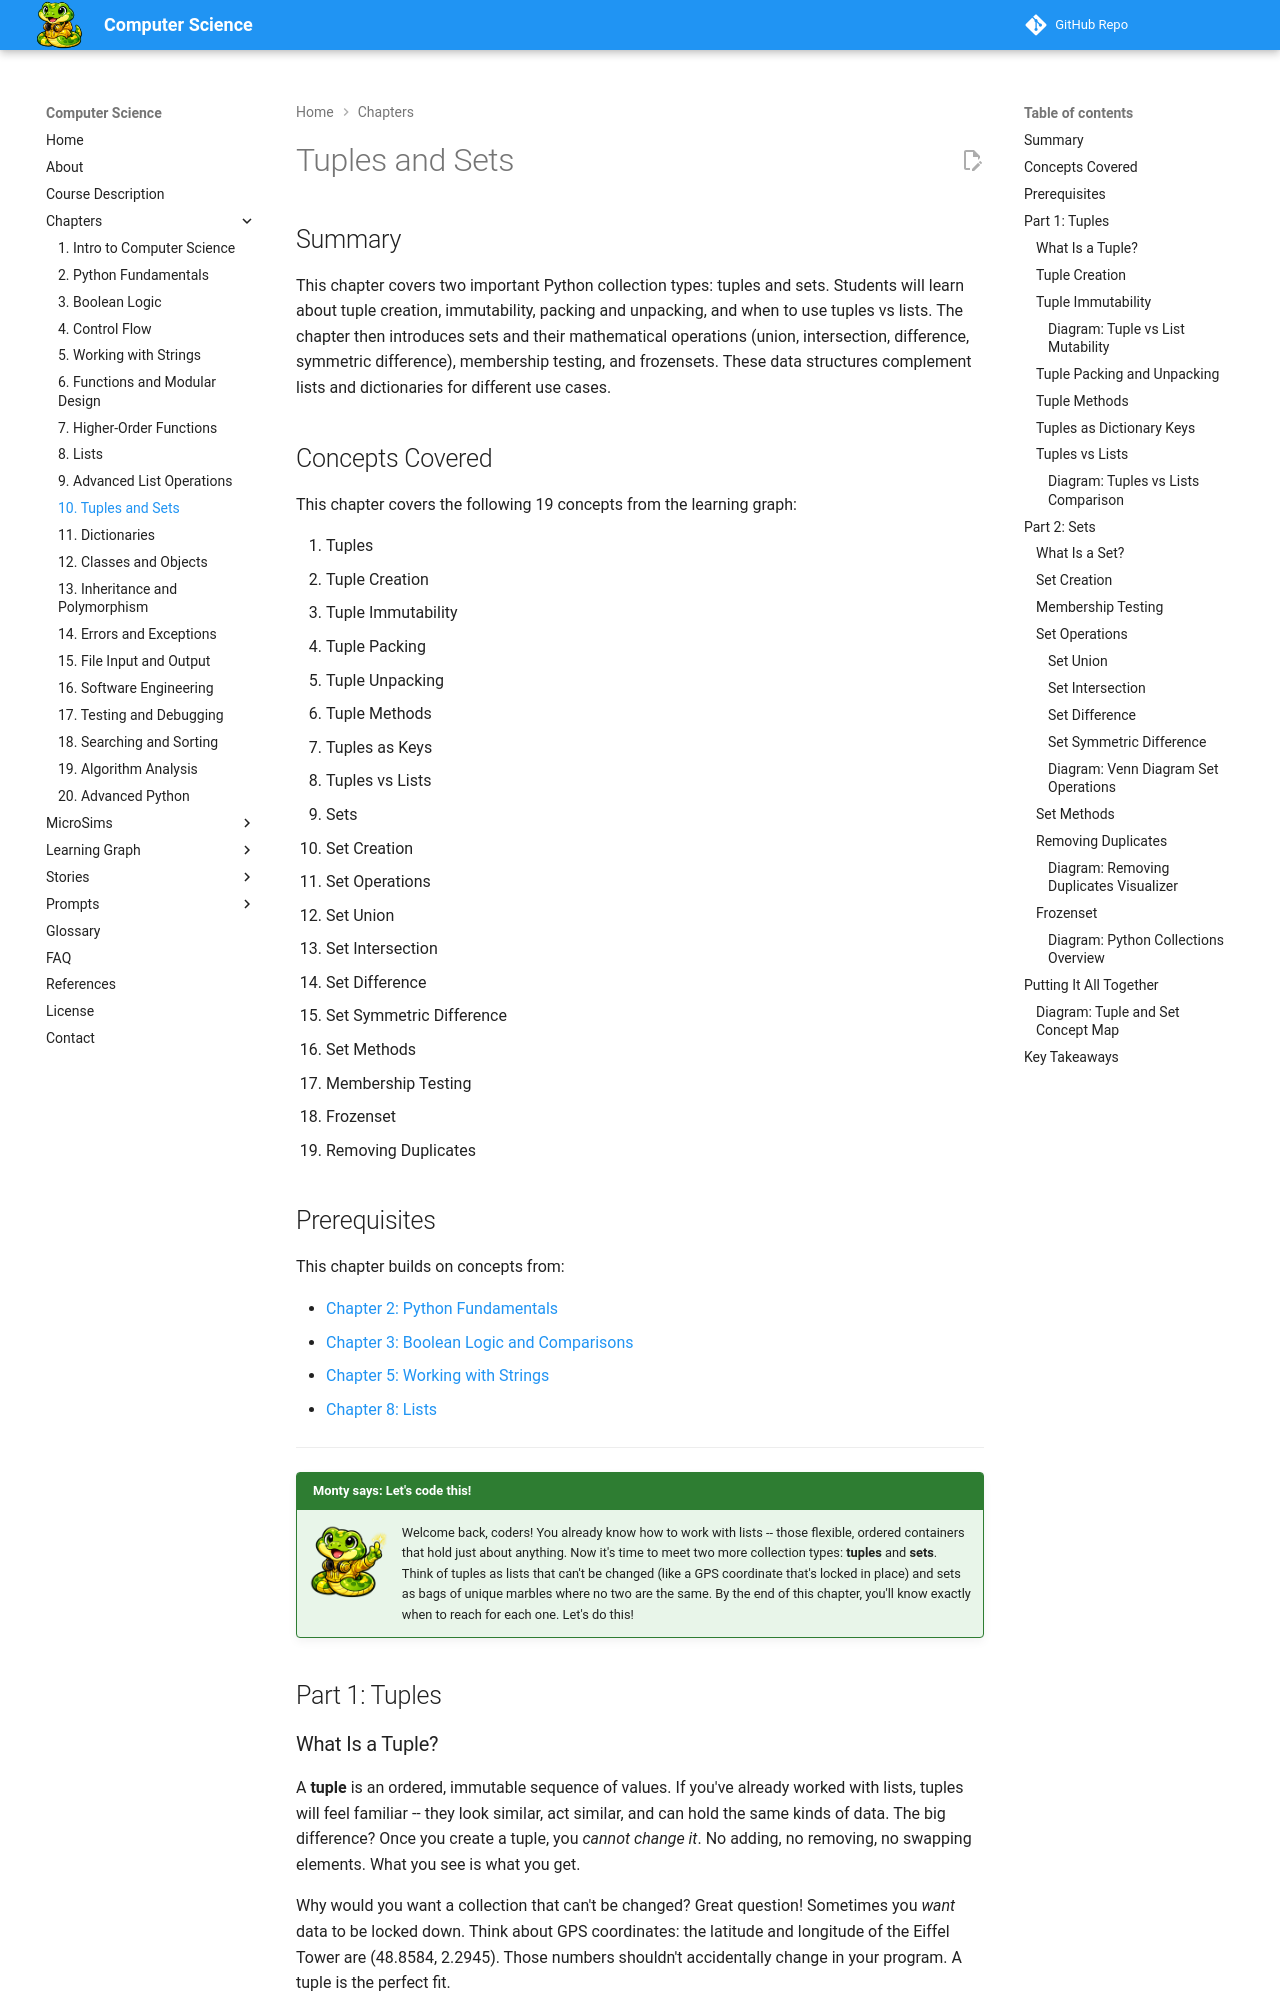

repository: dmccreary/computer-science · page: chapters/10-tuples-and-sets/index.html · generator: mkdocs

---
title: Tuples and Sets
description: Tuple creation, immutability, packing/unpacking, set operations, membership testing, and frozensets in Python.
generated_by: claude skill chapter-content-generator
date: 2026-02-11
version: 0.04
---

# Tuples and Sets

## Summary

This chapter covers two important Python collection types: tuples and sets. Students will learn about tuple creation, immutability, packing and unpacking, and when to use tuples vs lists. The chapter then introduces sets and their mathematical operations (union, intersection, difference, symmetric difference), membership testing, and frozensets. These data structures complement lists and dictionaries for different use cases.

## Concepts Covered

This chapter covers the following 19 concepts from the learning graph:

1. Tuples
2. Tuple Creation
3. Tuple Immutability
4. Tuple Packing
5. Tuple Unpacking
6. Tuple Methods
7. Tuples as Keys
8. Tuples vs Lists
9. Sets
10. Set Creation
11. Set Operations
12. Set Union
13. Set Intersection
14. Set Difference
15. Set Symmetric Difference
16. Set Methods
17. Membership Testing
18. Frozenset
19. Removing Duplicates

## Prerequisites

This chapter builds on concepts from:

- [Chapter 2: Python Fundamentals](../02-python-fundamentals/index.md)
- [Chapter 3: Boolean Logic and Comparisons](../03-boolean-logic/index.md)
- [Chapter 5: Working with Strings](../05-working-with-strings/index.md)
- [Chapter 8: Lists](../08-lists/index.md)

---

!!! mascot-welcome "Monty says: Let's code this!"
    ![Monty](../../img/monty-welcome.png){ align=left width="80" }
    Welcome back, coders! You already know how to work with lists -- those flexible, ordered containers that hold just about anything. Now it's time to meet two more collection types: **tuples** and **sets**. Think of tuples as lists that can't be changed (like a GPS coordinate that's locked in place) and sets as bags of unique marbles where no two are the same. By the end of this chapter, you'll know exactly when to reach for each one. Let's do this!

## Part 1: Tuples

### What Is a Tuple?

A **tuple** is an ordered, immutable sequence of values. If you've already worked with lists, tuples will feel familiar -- they look similar, act similar, and can hold the same kinds of data. The big difference? Once you create a tuple, you *cannot change it*. No adding, no removing, no swapping elements. What you see is what you get.

Why would you want a collection that can't be changed? Great question! Sometimes you *want* data to be locked down. Think about GPS coordinates: the latitude and longitude of the Eiffel Tower are (48.8584, 2.2945). Those numbers shouldn't accidentally change in your program. A tuple is the perfect fit.

Here are some real-world examples of tuple-like data:

- **(x, y)** coordinates on a graph
- **(red, green, blue)** color values
- **(month, day, year)** date components
- **(latitude, longitude)** map positions
- **(name, student_id)** a student record
